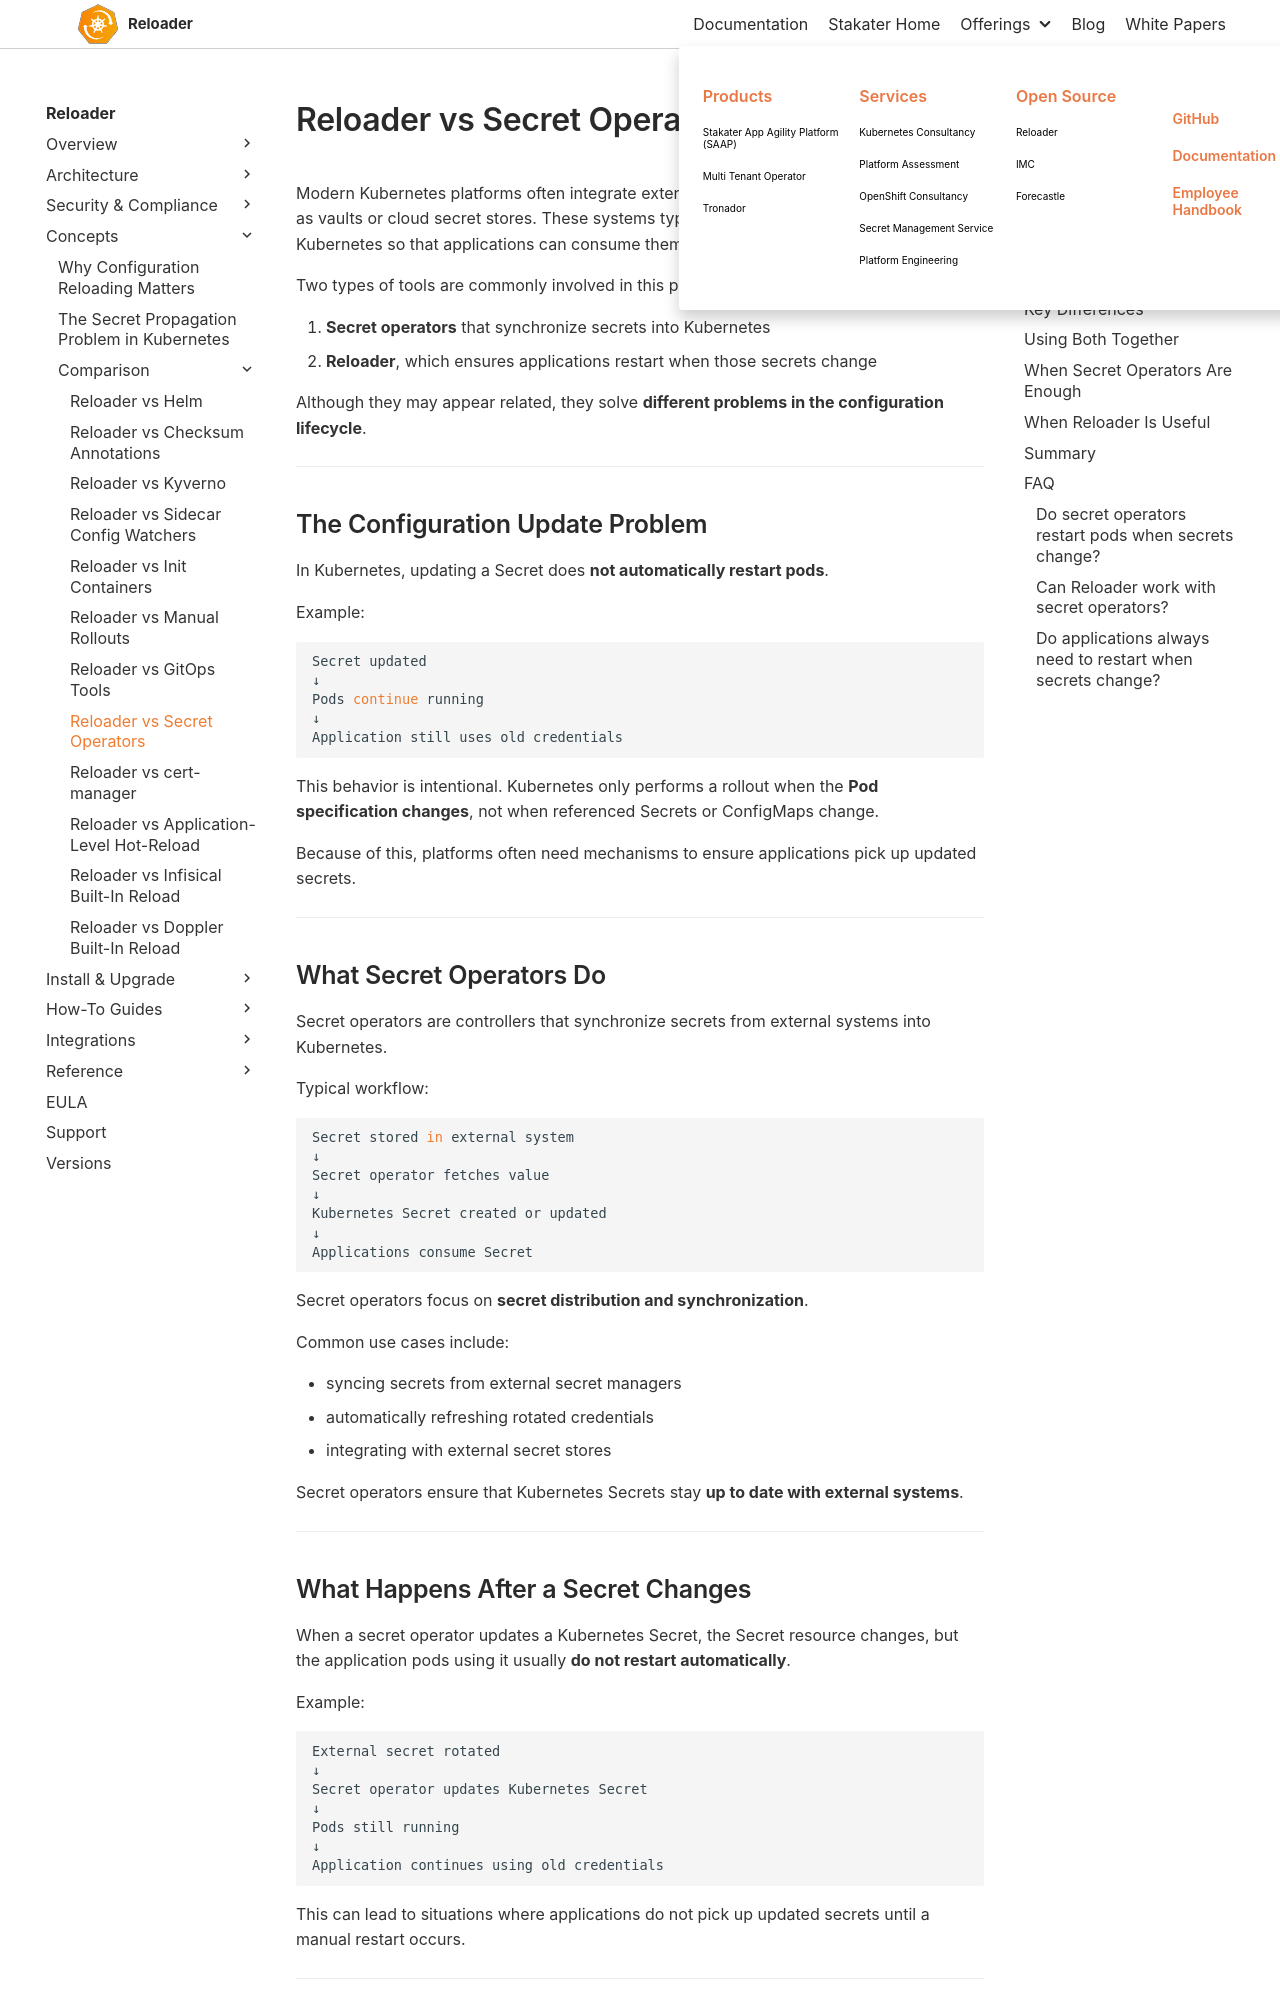

repository: stakater/reloader-docs · page: main/concepts/comparisons/reloader-vs-secret-operators.html · generator: mkdocs

# Reloader vs Secret Operators

Modern Kubernetes platforms often integrate external secret management systems such as vaults or cloud secret stores. These systems typically synchronize secrets into Kubernetes so that applications can consume them.

Two types of tools are commonly involved in this process:

1. **Secret operators** that synchronize secrets into Kubernetes  
1. **Reloader**, which ensures applications restart when those secrets change

Although they may appear related, they solve **different problems in the configuration lifecycle**.

---

## The Configuration Update Problem

In Kubernetes, updating a Secret does **not automatically restart pods**.

Example:

```bash
Secret updated
↓
Pods continue running
↓
Application still uses old credentials
```

This behavior is intentional. Kubernetes only performs a rollout when the **Pod specification changes**, not when referenced Secrets or ConfigMaps change.

Because of this, platforms often need mechanisms to ensure applications pick up updated secrets.

---

## What Secret Operators Do

Secret operators are controllers that synchronize secrets from external systems into Kubernetes.

Typical workflow:

```bash
Secret stored in external system
↓
Secret operator fetches value
↓
Kubernetes Secret created or updated
↓
Applications consume Secret
```

Secret operators focus on **secret distribution and synchronization**.

Common use cases include:

* syncing secrets from external secret managers
* automatically refreshing rotated credentials
* integrating with external secret stores

Secret operators ensure that Kubernetes Secrets stay **up to date with external systems**.

---
